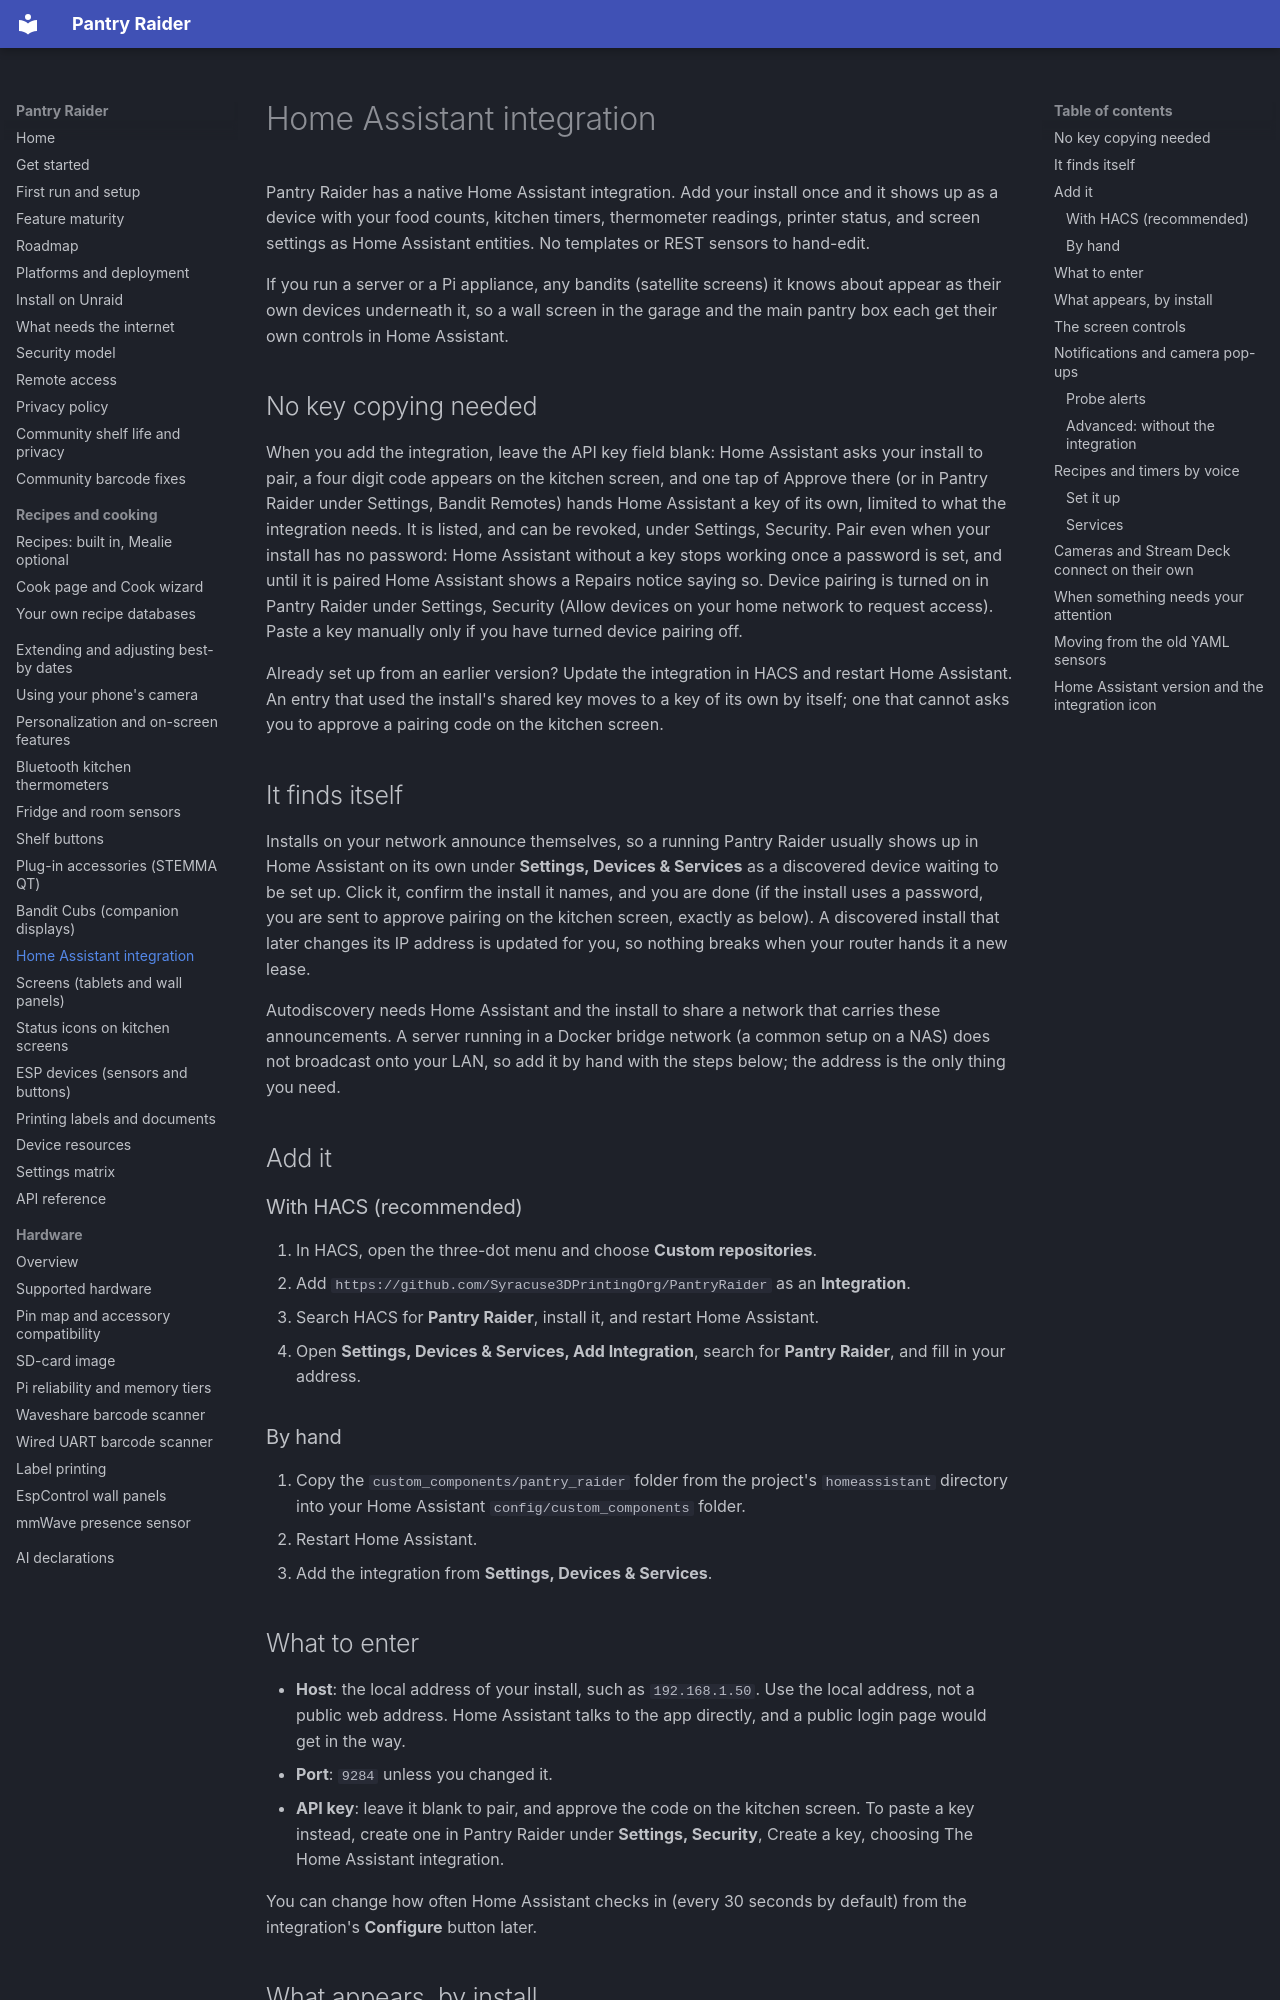

repository: Syracuse3DPrintingOrg/PantryRaider · page: home-assistant-integration/index.html · generator: mkdocs

# Home Assistant integration

Pantry Raider has a native Home Assistant integration. Add your install once and
it shows up as a device with your food counts, kitchen timers, thermometer
readings, printer status, and screen settings as Home Assistant entities. No
templates or REST sensors to hand-edit.

If you run a server or a Pi appliance, any bandits (satellite screens) it knows
about appear as their own devices underneath it, so a wall screen in the garage
and the main pantry box each get their own controls in Home Assistant.

## No key copying needed

When you add the integration, leave the API key field blank: Home Assistant
asks your install to pair, a four digit code appears on the kitchen screen,
and one tap of Approve there (or in Pantry Raider under Settings, Bandit
Remotes) hands Home Assistant a key of its own, limited to what the
integration needs. It is listed, and can be revoked, under Settings, Security.
Pair even when your install has no password: Home Assistant without a key
stops working once a password is set, and until it is paired Home Assistant
shows a Repairs notice saying so. Device pairing is turned on in Pantry Raider
under Settings, Security (Allow devices on your home network to request
access). Paste a key manually only if you have turned device pairing off.

Already set up from an earlier version? Update the integration in HACS and
restart Home Assistant. An entry that used the install's shared key moves to
a key of its own by itself; one that cannot asks you to approve a pairing code
on the kitchen screen.

## It finds itself

Installs on your network announce themselves, so a running Pantry Raider
usually shows up in Home Assistant on its own under **Settings, Devices &
Services** as a discovered device waiting to be set up. Click it, confirm the
install it names, and you are done (if the install uses a password, you are sent
to approve pairing on the kitchen screen, exactly as below). A discovered
install that later changes its IP address is updated for you, so nothing breaks
when your router hands it a new lease.

Autodiscovery needs Home Assistant and the install to share a network that
carries these announcements. A server running in a Docker bridge network (a
common setup on a NAS) does not broadcast onto your LAN, so add it by hand with
the steps below; the address is the only thing you need.

## Add it

### With HACS (recommended)

1. In HACS, open the three-dot menu and choose **Custom repositories**.
2. Add `https://github.com/Syracuse3DPrintingOrg/PantryRaider` as an
   **Integration**.
3. Search HACS for **Pantry Raider**, install it, and restart Home Assistant.
4. Open **Settings, Devices & Services, Add Integration**, search for
   **Pantry Raider**, and fill in your address.

### By hand

1. Copy the `custom_components/pantry_raider` folder from the project's
   `homeassistant` directory into your Home Assistant `config/custom_components`
   folder.
2. Restart Home Assistant.
3. Add the integration from **Settings, Devices & Services**.

## What to enter

- **Host**: the local address of your install, such as `192.168.1.50`. Use the
  local address, not a public web address. Home Assistant talks to the app
  directly, and a public login page would get in the way.
- **Port**: `9284` unless you changed it.
- **API key**: leave it blank to pair, and approve the code on the kitchen
  screen. To paste a key instead, create one in Pantry Raider under
  **Settings, Security**, Create a key, choosing The Home Assistant
  integration.

You can change how often Home Assistant checks in (every 30 seconds by default)
from the integration's **Configure** button later.
